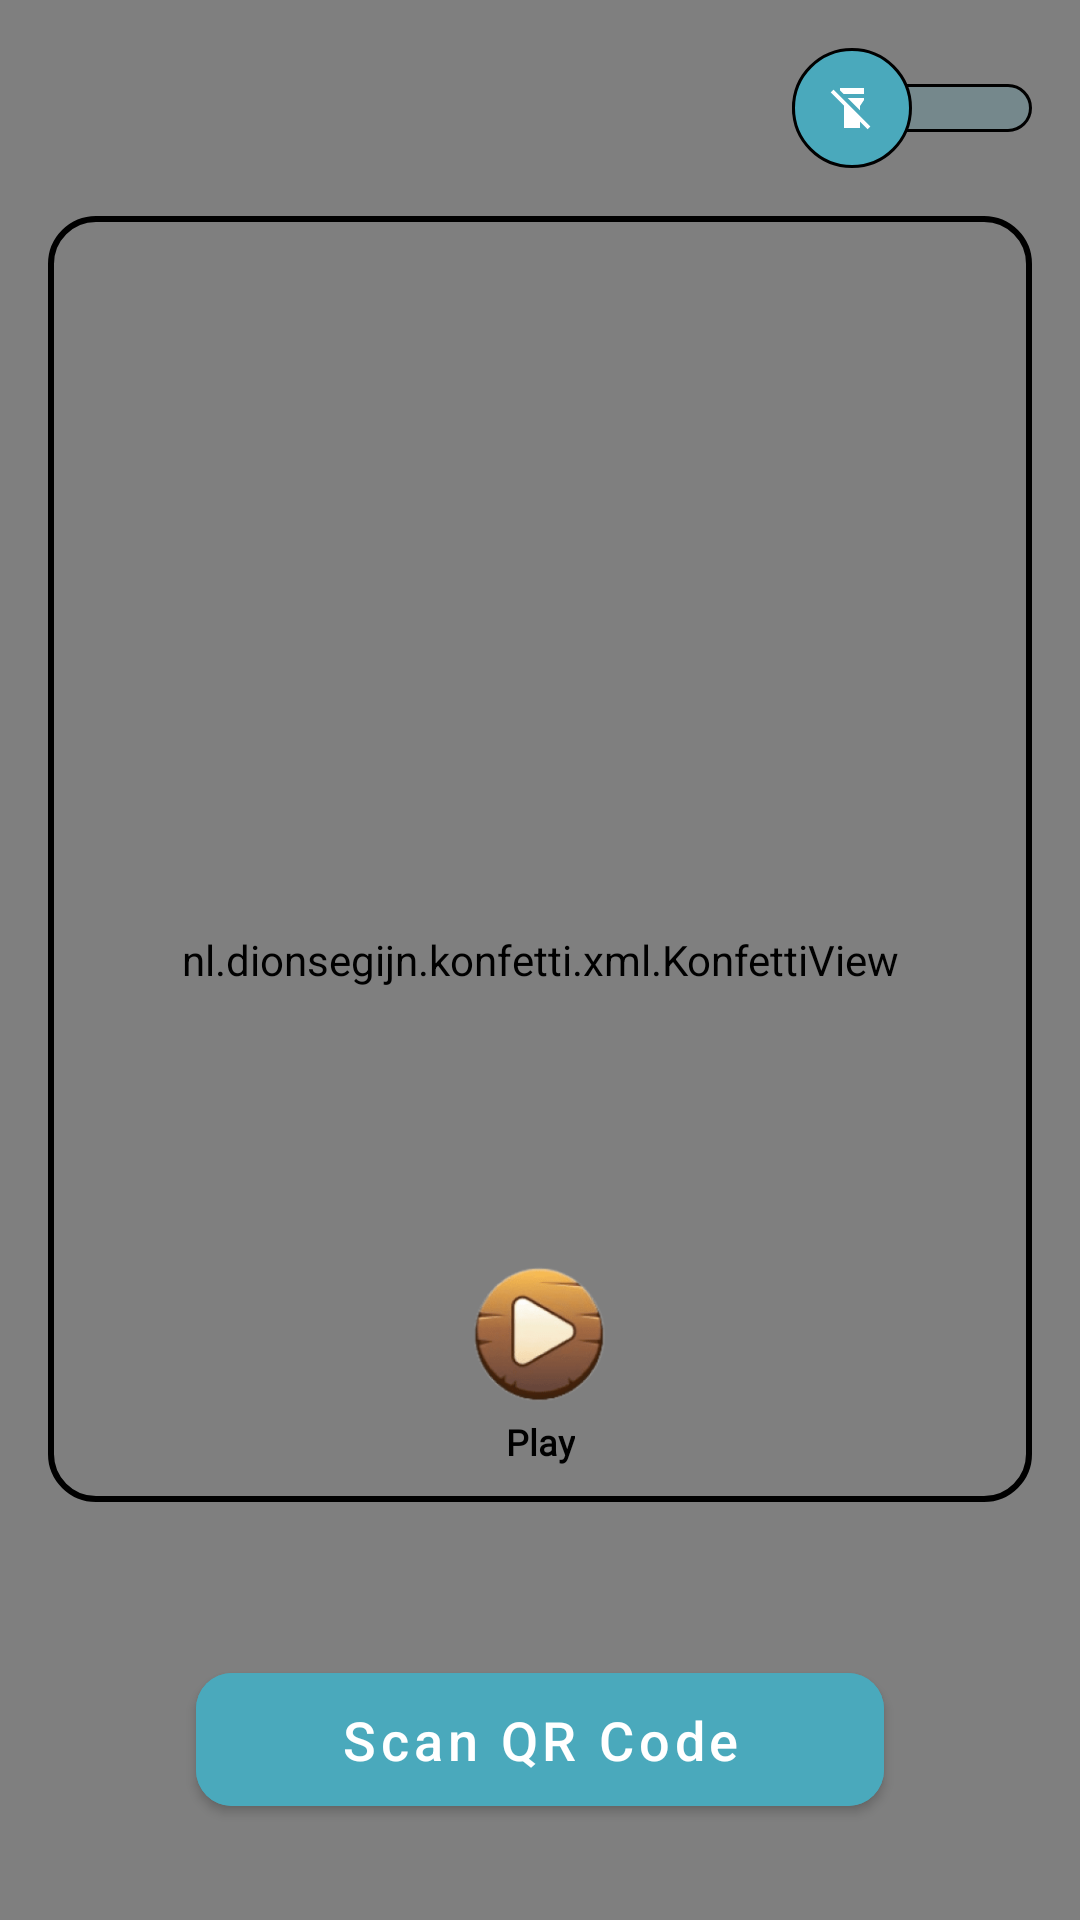

Produce the Android XML layout that renders to this screen, including the resource entries it uses.
<!-- AndroidManifest.xml: application theme Theme.Quexp -->
<!-- res/layout/fragment_zxing_qr_code.xml -->
<?xml version="1.0" encoding="utf-8"?>
<androidx.constraintlayout.widget.ConstraintLayout xmlns:android="http://schemas.android.com/apk/res/android"
    xmlns:app="http://schemas.android.com/apk/res-auto"
    xmlns:tools="http://schemas.android.com/tools"
    android:layout_width="match_parent"
    android:layout_height="match_parent"
    tools:context=".ui.fragment.scan.ZxingQrCodeFragment">

    <nl.dionsegijn.konfetti.xml.KonfettiView
        android:id="@+id/view_konfetti"
        android:layout_width="match_parent"
        android:layout_height="match_parent" />

    <Switch
        android:id="@+id/btn_flashlight"
        android:layout_width="wrap_content"
        android:layout_height="wrap_content"
        android:layout_margin="16dp"
        android:checked="false"
        android:thumb="@drawable/switch_thumb_flashlight"
        android:track="@drawable/switch_track"
        app:layout_constraintRight_toRightOf="parent"
        app:layout_constraintTop_toTopOf="parent" />

    <androidx.constraintlayout.widget.ConstraintLayout
        android:id="@+id/layout_tts"
        android:layout_width="0dp"
        android:layout_height="0dp"
        android:layout_margin="16dp"
        android:background="@drawable/bg_scan_place"
        android:padding="12dp"
        app:layout_constraintBottom_toTopOf="@+id/txt_scan"
        app:layout_constraintLeft_toLeftOf="parent"
        app:layout_constraintRight_toRightOf="parent"
        app:layout_constraintTop_toBottomOf="@+id/btn_flashlight">

        <androidx.core.widget.NestedScrollView
            android:layout_width="0dp"
            android:layout_height="0dp"
            android:layout_marginBottom="12dp"
            app:layout_constraintBottom_toTopOf="@+id/btn_tts"
            app:layout_constraintLeft_toLeftOf="parent"
            app:layout_constraintRight_toRightOf="parent"
            app:layout_constraintTop_toTopOf="parent">

            <TextView
                android:id="@+id/txt_tts"
                android:layout_width="match_parent"
                android:layout_height="wrap_content"
                android:fontFamily="@font/poppins"
                android:textColor="@color/black"
                android:textSize="14sp" />

        </androidx.core.widget.NestedScrollView>

        <ImageView
            android:id="@+id/btn_tts"
            android:layout_width="48dp"
            android:layout_height="48dp"
            android:layout_marginBottom="4dp"
            android:background="?attr/selectableItemBackground"
            android:foreground="?attr/selectableItemBackground"
            android:src="@drawable/ic_btn_play"
            app:layout_constraintBottom_toTopOf="@+id/txt_tts_status"
            app:layout_constraintLeft_toLeftOf="parent"
            app:layout_constraintRight_toRightOf="parent" />

        <TextView
            android:id="@+id/txt_tts_status"
            android:layout_width="wrap_content"
            android:layout_height="wrap_content"
            android:fontFamily="@font/poppins"
            android:text="Play"
            android:textColor="@color/black"
            android:textSize="12sp"
            android:textStyle="bold"
            app:layout_constraintBottom_toBottomOf="parent"
            app:layout_constraintLeft_toLeftOf="parent"
            app:layout_constraintRight_toRightOf="parent" />

    </androidx.constraintlayout.widget.ConstraintLayout>

    <TextView
        android:id="@+id/txt_scan"
        android:layout_width="0dp"
        android:layout_height="wrap_content"
        android:gravity="center"
        android:layout_marginBottom="16dp"
        app:layout_constraintBottom_toTopOf="@+id/btn_scan"
        app:layout_constraintLeft_toLeftOf="@+id/layout_tts"
        app:layout_constraintRight_toRightOf="@+id/layout_tts" />

    <com.google.android.material.button.MaterialButton
        android:id="@+id/btn_scan"
        style="@style/Widget.MaterialComponents.Button"
        android:layout_width="wrap_content"
        android:layout_height="wrap_content"
        android:layout_marginBottom="32dp"
        android:backgroundTint="@color/colorAccent"
        android:paddingHorizontal="48dp"
        android:paddingVertical="10dp"
        android:text="Scan QR Code"
        android:textAllCaps="false"
        android:textSize="18sp"
        app:cornerRadius="12dp"
        app:layout_constraintBottom_toBottomOf="parent"
        app:layout_constraintLeft_toLeftOf="parent"
        app:layout_constraintRight_toRightOf="parent" />

</androidx.constraintlayout.widget.ConstraintLayout>
<!-- resources referenced by this layout -->
<resources>
  <color name="black">#FF000000</color>
  <color name="colorAccent">#4AA9BC</color>
  <!-- drawable bg_scan_place (drawable) -->
  <?xml version="1.0" encoding="utf-8"?>
  <selector xmlns:android="http://schemas.android.com/apk/res/android">
      <item>
          <shape>
              <corners android:radius="15dp"/>
              <stroke android:width="2dp" android:color="@color/black" />
          </shape>
      </item>
  </selector>
  <!-- drawable switch_thumb_flashlight (drawable) -->
  <?xml version="1.0" encoding="utf-8"?>
  <selector xmlns:android="http://schemas.android.com/apk/res/android">
  
      <item android:drawable="@drawable/switch_thumb_flashlight_off" android:state_checked="false" />
  
      <item android:drawable="@drawable/switch_thumb_flashlight_on" android:state_checked="true" />
  
  </selector>
  <!-- drawable switch_track (drawable) -->
  <?xml version="1.0" encoding="utf-8"?>
  <selector xmlns:android="http://schemas.android.com/apk/res/android">
  
      <item
          android:drawable="@drawable/switch_track_off"
          android:state_checked="false"
          />
  
      <item
          android:drawable="@drawable/switch_track_on"
          android:state_checked="true"
          />
  
  </selector>
  <style name="Theme.Quexp" parent="Base.Theme.Quexp" />
  <!-- drawable switch_track_off (drawable) -->
  <?xml version="1.0" encoding="utf-8"?>
  <layer-list xmlns:android="http://schemas.android.com/apk/res/android">
  
      <item>
          <shape android:shape="rectangle"/>
      </item>
  
      <item
          android:bottom="12dp"
          android:top="12dp">
          <shape android:shape="rectangle">
              <solid android:color="@color/color_accent_20" />
              <corners android:radius="100sp" />
              <stroke android:color="@color/black" android:width="1sp"/>
          </shape>
      </item>
  
  </layer-list>
  <!-- drawable switch_track_on (drawable) -->
  <?xml version="1.0" encoding="utf-8"?>
  <layer-list xmlns:android="http://schemas.android.com/apk/res/android">
  
      <item>
          <shape android:shape="rectangle"/>
      </item>
  
      <item
          android:bottom="12sp"
          android:top="12sp">
          <shape android:shape="rectangle">
              <solid android:color="@color/colorAccent" />
              <corners android:radius="100sp" />
          </shape>
      </item>
  
  </layer-list>
  <style name="Base.Theme.Quexp" parent="Theme.Material3.DayNight.NoActionBar">
          
          <item name="colorPrimary">@color/colorPrimary</item>
          <item name="colorPrimaryDark">@color/colorPrimaryDark</item>
          <item name="colorAccent">@color/colorAccent</item>
      </style>
  <!-- drawable baseline_flashlight_off (drawable) -->
  <vector android:height="16dp" android:tint="#ffffff"
      android:viewportHeight="24" android:viewportWidth="24"
      android:width="16dp" xmlns:android="http://schemas.android.com/apk/res/android">
      <path android:fillColor="@android:color/white" android:pathData="M18,5l0,-3l-12,0l0,1.17l1.83,1.83z"/>
      <path android:fillColor="@android:color/white" android:pathData="M16,11l2,-3l0,-1l-8.17,0l6.17,6.17z"/>
      <path android:fillColor="@android:color/white" android:pathData="M2.81,2.81L1.39,4.22L8,10.83V22h8v-3.17l3.78,3.78l1.41,-1.41L2.81,2.81z"/>
  </vector>
  <!-- drawable baseline_flashlight_on (drawable) -->
  <vector android:height="16dp" android:tint="#ffffff"
      android:viewportHeight="24" android:viewportWidth="24"
      android:width="16dp" xmlns:android="http://schemas.android.com/apk/res/android">
      <path android:fillColor="@android:color/white" android:pathData="M6,2h12v3h-12z"/>
      <path android:fillColor="@android:color/white" android:pathData="M6,7v1l2,3v11h8V11l2,-3V7H6zM12,15.5c-0.83,0 -1.5,-0.67 -1.5,-1.5s0.67,-1.5 1.5,-1.5s1.5,0.67 1.5,1.5S12.83,15.5 12,15.5z"/>
  </vector>
  <color name="color_accent_20">#334AA9BC</color>
  <color name="colorPrimary">#000000</color>
  <color name="colorPrimaryDark">#000000</color>
</resources>
